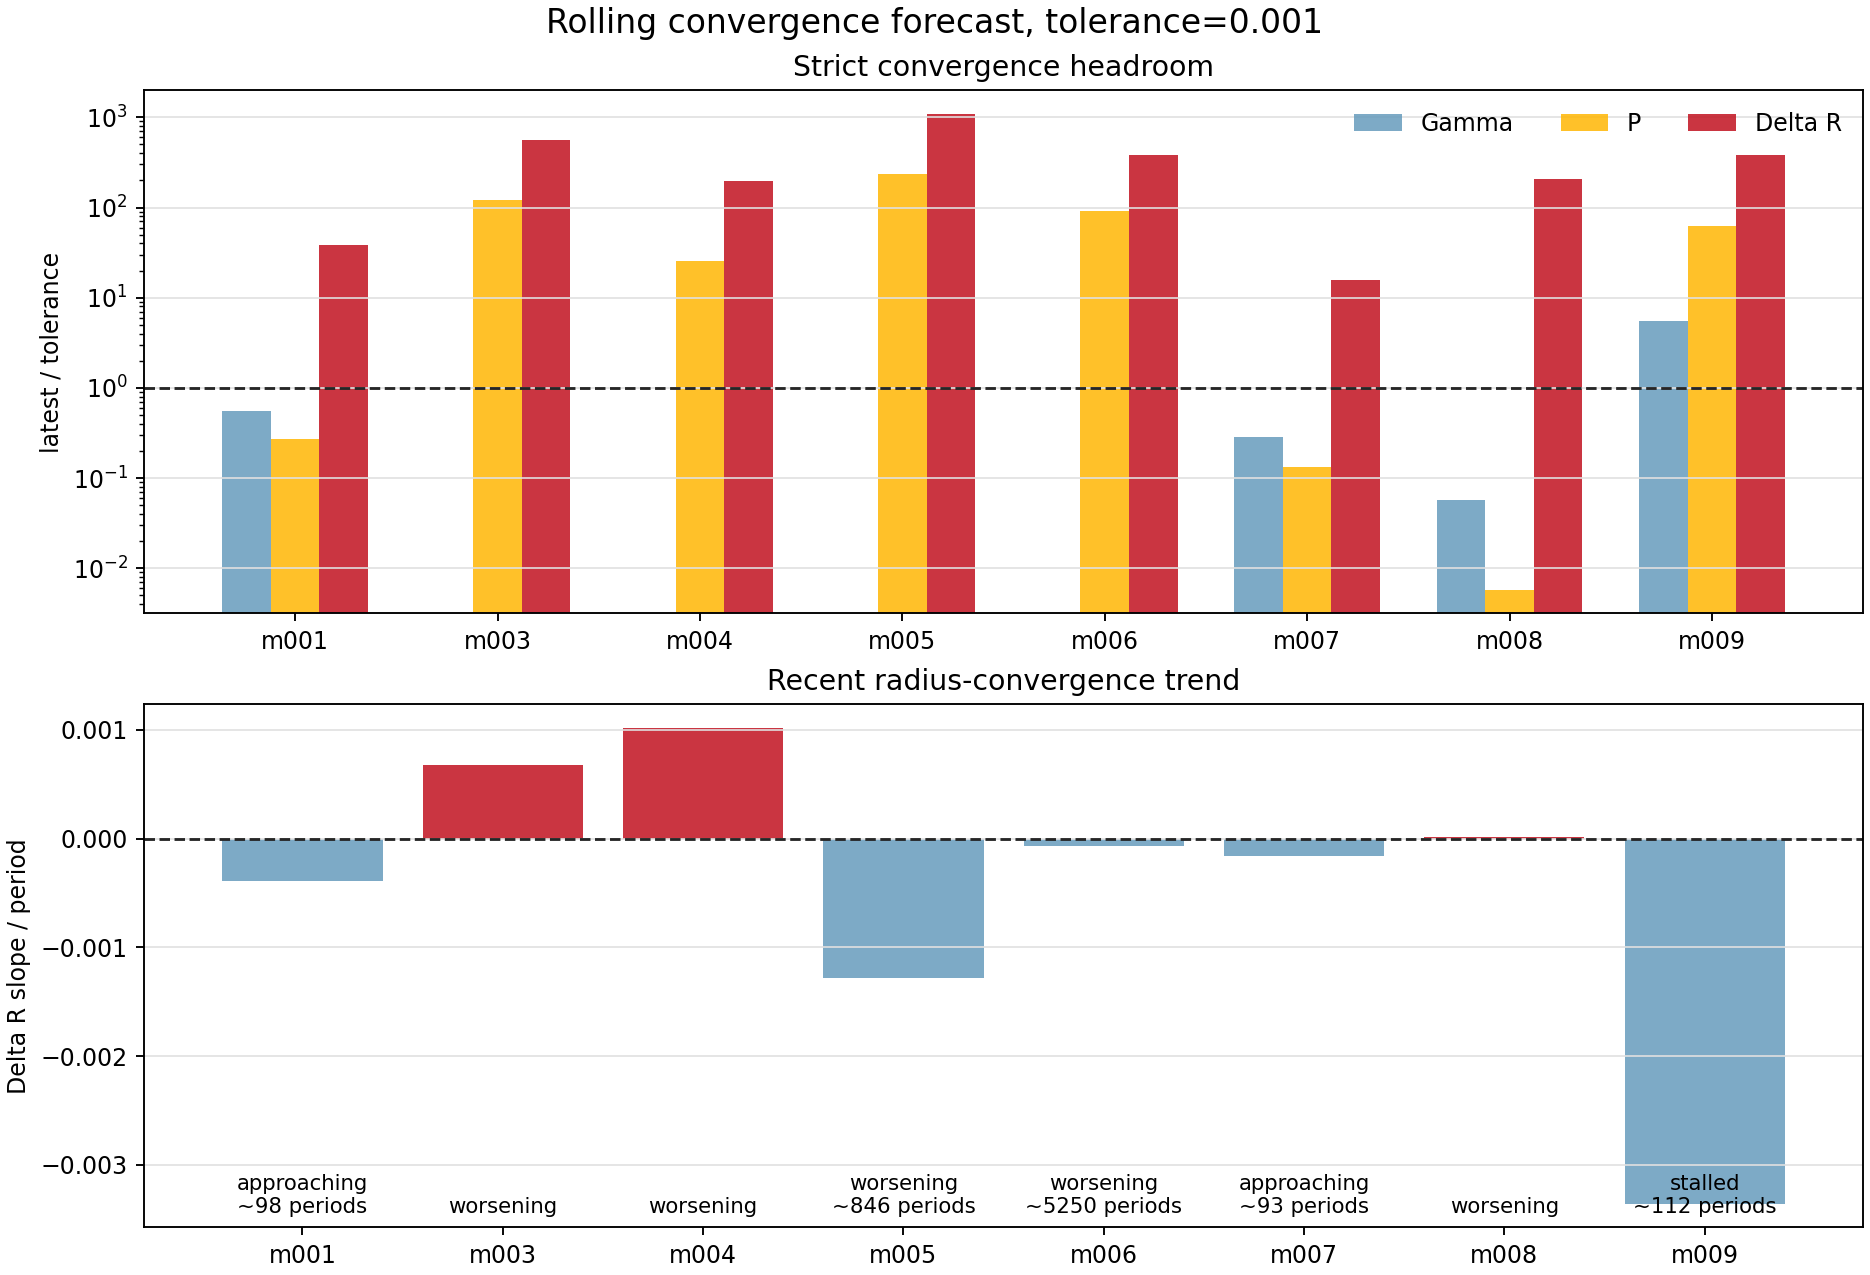

The table this chart was drawn from, first rows:
model_id, run_name, source_kind, window_cycles, window_start_period, window_end_period, live_period, latest_history_model, active_stage, surface_velocity_status, converged_exact, forecast_status, blocking_metrics, recent_points, slope_window, gamma_value, gamma_ratio_to_tolerance, gamma_slope_per_period, gamma_trend, gamma_periods_to_tolerance_linear, period_value, period_ratio_to_tolerance, period_slope_per_period, period_trend
model_001, model_001_M0p5602_Z0p003592_T6824, history_exact_rsp_columns, 100.0, 1921, 2020, 2020, 2640460, continue_saturation, supersonic, False, approaching, delta_r, 8, 8, 0.0005598, 0.5598, -2.025661309269374e-06, met, , 0.0002739, 0.2739, -6.782007158634243e-06, met
model_003, model_003_M0p7317_Z0p001405_T6745, period_log_fallback, 100.0, 1901, 2000, 2000, 2546168, , supersonic, False, worsening, gamma,period,delta_r, 8, 8, , , , missing, , 0.1202, 120.2, 9.01269212484402e-05, worsening
model_004, model_004_M0p7595_Z0p0001834_T6876, period_log_fallback, 100.0, 1901, 2000, 2000, 2505685, , watch, False, worsening, gamma,period,delta_r, 8, 8, , , , missing, , 0.02524, 25.24, -8.086961369644874e-06, flat
model_005, model_005_M0p6238_Z0p00007156_T6925, period_log_fallback, 100.0, 1901, 2000, 2000, 2548383, , supersonic, False, worsening, gamma,period,delta_r, 8, 8, , , , missing, , 0.2381, 238.1, 0.0001261, worsening
model_006, model_006_M0p7194_Z0p001620_T6711, period_log_fallback, 100.0, 1901, 2000, 2000, 2546092, , supersonic, False, worsening, gamma,period,delta_r, 8, 8, , , , missing, , 0.09132, 91.32, 0.0001748, worsening
model_007, model_007_M0p6887_Z0p004060_T6669, history_exact_rsp_columns, 100.0, 1646, 1745, 1745, 2426400, continue_saturation, supersonic, False, approaching, delta_r, 8, 8, 0.0002854, 0.2854, -6.799717972173637e-06, met, , 0.000134, 0.134, -1.1830314985767122e-11, met
model_008, model_008_M0p6151_Z0p0004406_T6792, history_exact_rsp_columns, 100.0, 1098, 1197, 1197, 1799810, continue_saturation, watch, False, worsening, delta_r, 8, 8, 5.6674765814836506e-05, 0.05667, 6.906094104558943e-08, met, , 5.773539704922182e-06, 0.005774, -3.521017307698671e-13, met
model_009, model_009_M0p6668_Z0p0001120_T6852, history_exact_rsp_columns, 100.0, 227.0, 326.0, 326, 328540, create, ok, False, stalled, gamma,period,delta_r, 8, 8, 0.005581, 5.581, 7.975713382504319e-06, flat, , 0.06305, 63.05, 6.847255004425133e-06, flat
